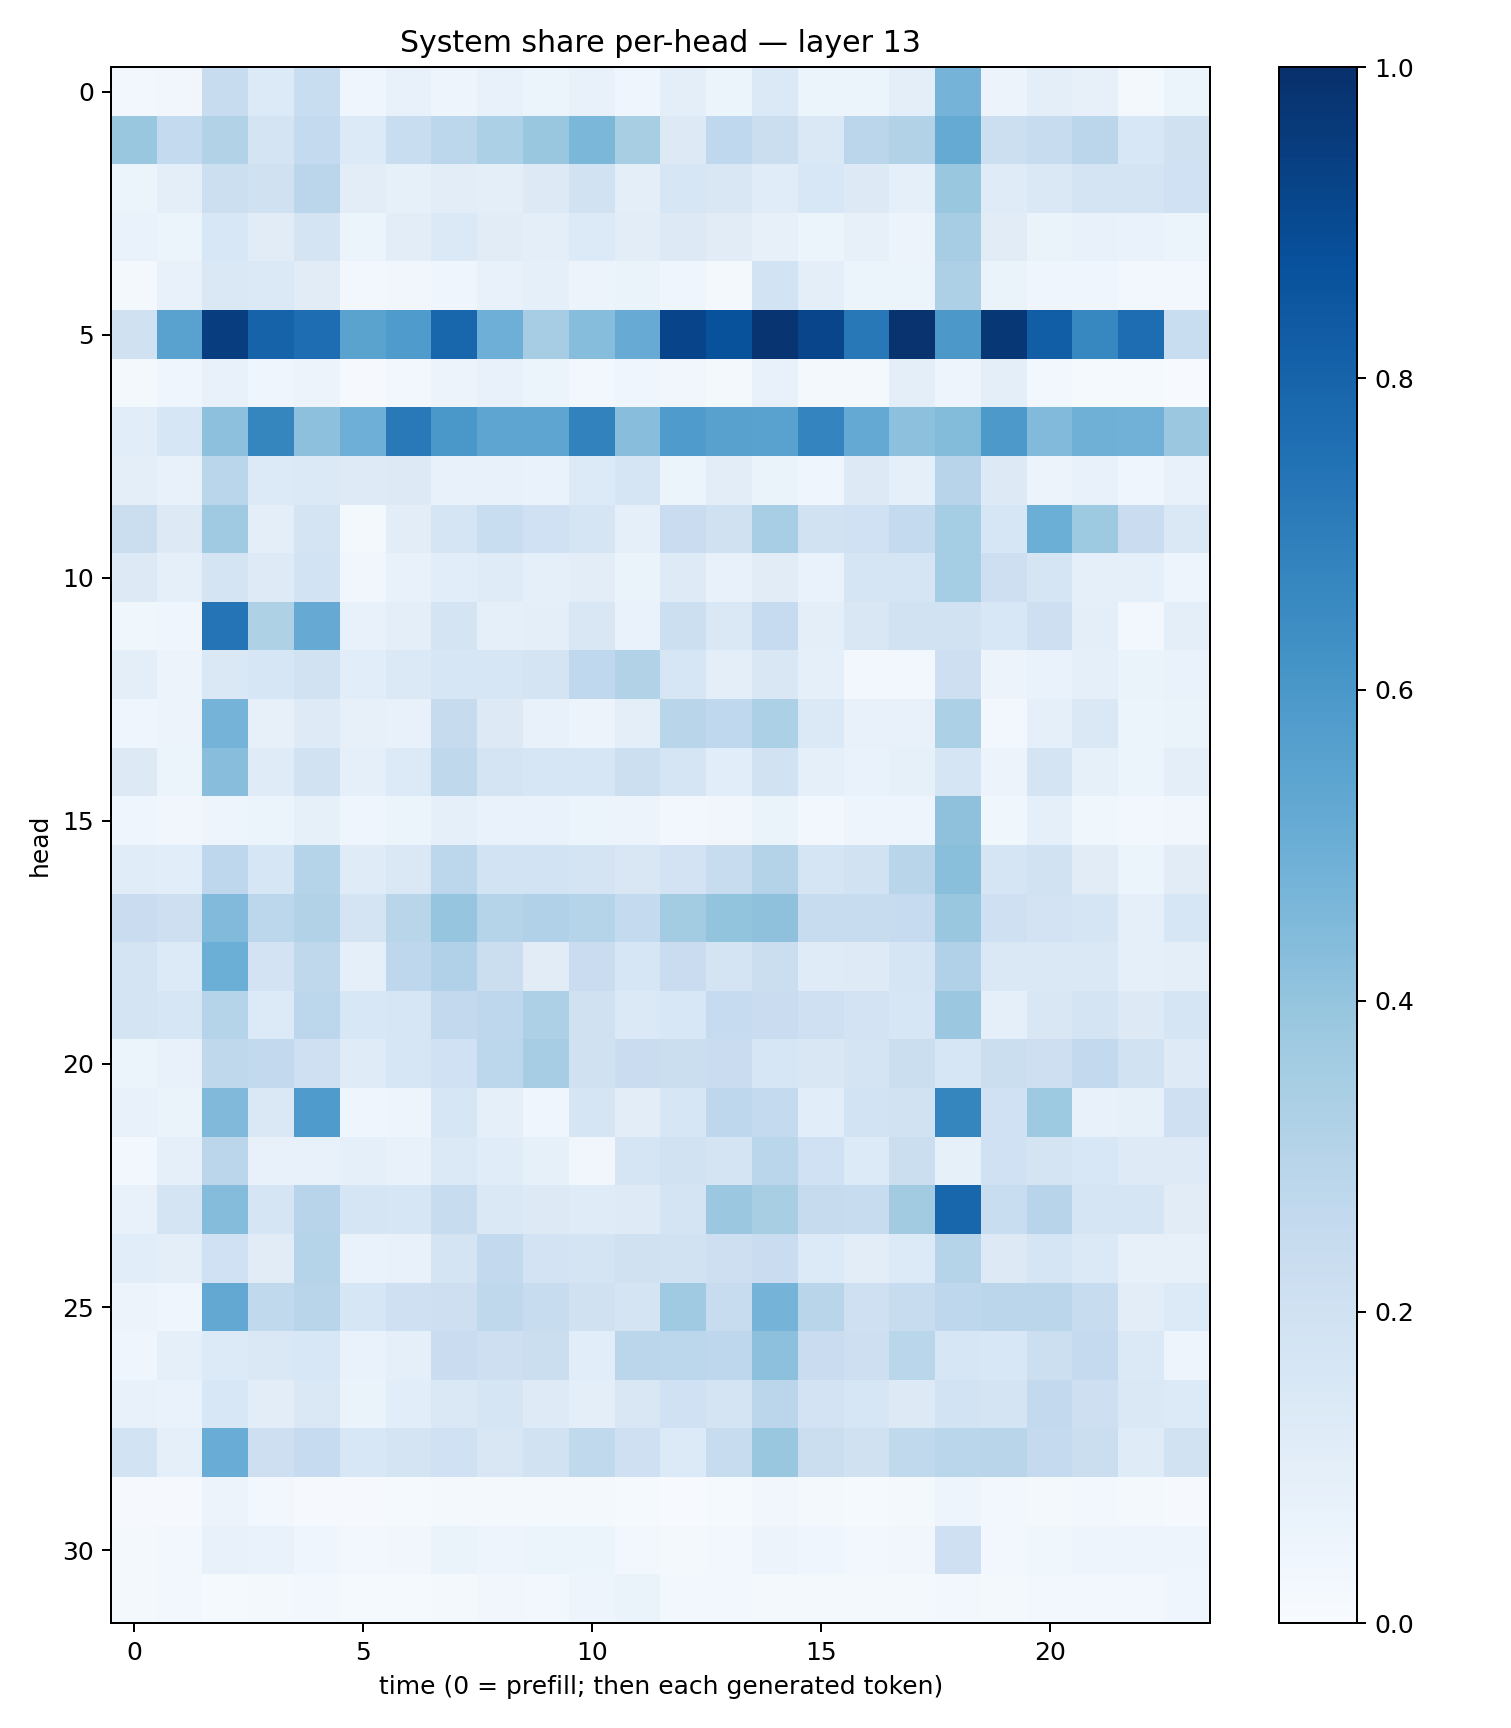

Data behind this chart, as committed beside it:
0.027984455, 0.034623716, 0.23826505, 0.13372628, 0.23060052, 0.04204157, 0.07621157, 0.049128197, 0.07541095, 0.051670186, 0.07337671, 0.04261927, 0.09708241, 0.054352157, 0.13970514, 0.052075624, 0.053063907, 0.0972044, 0.47446653, 0.056297176, 0.09527946, 0.08016046, 0.02209729, 0.05111651
0.3855, 0.2566, 0.3118, 0.1783, 0.255, 0.1364, 0.2318, 0.2799, 0.332, 0.3888, 0.4591, 0.3423, 0.1273, 0.2659, 0.2248, 0.1426, 0.2833, 0.3108, 0.5168, 0.2184, 0.2388, 0.2822, 0.1548, 0.1972
0.0591, 0.09989, 0.2154, 0.1978, 0.2816, 0.1017, 0.08415, 0.1035, 0.1009, 0.1289, 0.1926, 0.09405, 0.1626, 0.1511, 0.1142, 0.1553, 0.1254, 0.09108, 0.3837, 0.1203, 0.143, 0.1745, 0.1744, 0.2031
0.06815, 0.05175, 0.1526, 0.111, 0.1733, 0.053, 0.1019, 0.1369, 0.1133, 0.09844, 0.1332, 0.1037, 0.1292, 0.1123, 0.07989, 0.05404, 0.07943, 0.05808, 0.3491, 0.1098, 0.06468, 0.0743, 0.07022, 0.0516
0.01826, 0.07551, 0.148, 0.1396, 0.111, 0.02387, 0.03255, 0.04654, 0.07591, 0.08764, 0.05643, 0.06555, 0.0444, 0.02223, 0.1841, 0.09658, 0.06217, 0.06065, 0.327, 0.06441, 0.04161, 0.03985, 0.02873, 0.02813
0.1973, 0.5526, 0.9439, 0.8036, 0.7654, 0.5478, 0.583, 0.7926, 0.4927, 0.3497, 0.4326, 0.51, 0.9211, 0.8676, 0.9768, 0.9179, 0.72, 0.9863, 0.5965, 0.9713, 0.8204, 0.6668, 0.7648, 0.234
0.0166, 0.04188, 0.07082, 0.04124, 0.05831, 0.01132, 0.02351, 0.05648, 0.07373, 0.06175, 0.03119, 0.04173, 0.03435, 0.01855, 0.07597, 0.01961, 0.02027, 0.09576, 0.04783, 0.1007, 0.02604, 0.01495, 0.01413, 0.006564
0.1063, 0.1631, 0.4155, 0.6701, 0.4178, 0.4932, 0.7186, 0.5981, 0.537, 0.5388, 0.6804, 0.428, 0.585, 0.5581, 0.5535, 0.672, 0.5229, 0.4152, 0.438, 0.5921, 0.4448, 0.4895, 0.482, 0.3793
0.09657, 0.07341, 0.2887, 0.1357, 0.1405, 0.123, 0.1261, 0.07081, 0.07145, 0.07005, 0.1332, 0.1662, 0.05123, 0.103, 0.06626, 0.03929, 0.1261, 0.08682, 0.2952, 0.1278, 0.05745, 0.07228, 0.03969, 0.07784
0.223, 0.1322, 0.3677, 0.09969, 0.1728, 0.01885, 0.1033, 0.169, 0.2322, 0.2014, 0.1698, 0.09116, 0.2294, 0.1957, 0.344, 0.1879, 0.2015, 0.2549, 0.353, 0.162, 0.4999, 0.3718, 0.2279, 0.1474
0.129, 0.08681, 0.1791, 0.1219, 0.1849, 0.03248, 0.07801, 0.1056, 0.1196, 0.08837, 0.1046, 0.06466, 0.1215, 0.07054, 0.1124, 0.06711, 0.1711, 0.1659, 0.3534, 0.2132, 0.1649, 0.09286, 0.08602, 0.04884
0.0377, 0.04063, 0.7345, 0.3236, 0.5119, 0.07484, 0.1012, 0.1753, 0.09324, 0.09569, 0.1502, 0.07023, 0.2178, 0.1481, 0.2497, 0.09453, 0.1489, 0.1939, 0.1904, 0.1529, 0.2129, 0.09918, 0.0288, 0.09916
0.096, 0.05707, 0.1477, 0.1574, 0.1929, 0.1064, 0.1393, 0.1604, 0.1582, 0.1766, 0.2661, 0.3157, 0.1595, 0.09376, 0.1522, 0.08719, 0.02928, 0.02468, 0.2115, 0.05514, 0.06883, 0.09333, 0.06499, 0.06943
0.04572, 0.05606, 0.4765, 0.07997, 0.1249, 0.08015, 0.07776, 0.2438, 0.1258, 0.07565, 0.05635, 0.09847, 0.2927, 0.2673, 0.3299, 0.1368, 0.07078, 0.07239, 0.3306, 0.03011, 0.09022, 0.1469, 0.05223, 0.06602
0.1293, 0.05117, 0.4284, 0.1209, 0.1903, 0.09306, 0.1363, 0.2716, 0.1792, 0.1596, 0.1574, 0.216, 0.1667, 0.1077, 0.1953, 0.09337, 0.06796, 0.08217, 0.1681, 0.05613, 0.1797, 0.08446, 0.05914, 0.09555
0.03964, 0.03368, 0.04878, 0.05176, 0.08526, 0.03966, 0.05881, 0.08838, 0.06899, 0.07005, 0.05442, 0.05675, 0.02664, 0.03284, 0.06472, 0.02763, 0.04781, 0.04993, 0.4118, 0.03847, 0.08819, 0.03568, 0.02474, 0.0313
0.1149, 0.1058, 0.2752, 0.1587, 0.3021, 0.1201, 0.1462, 0.2804, 0.1844, 0.1842, 0.1725, 0.1485, 0.1799, 0.2402, 0.3058, 0.166, 0.192, 0.2895, 0.4235, 0.1682, 0.1918, 0.1125, 0.06116, 0.1113
0.2285, 0.2142, 0.4444, 0.2802, 0.3157, 0.1757, 0.2892, 0.3976, 0.2978, 0.319, 0.3025, 0.2545, 0.3564, 0.4012, 0.4103, 0.2405, 0.2401, 0.2476, 0.3893, 0.2045, 0.1805, 0.1678, 0.08861, 0.1637
0.1794, 0.1361, 0.4989, 0.1803, 0.2734, 0.08972, 0.2735, 0.3186, 0.2194, 0.1099, 0.2291, 0.164, 0.2301, 0.1794, 0.219, 0.1186, 0.1218, 0.1687, 0.3169, 0.142, 0.1475, 0.1435, 0.09227, 0.09983
0.1734, 0.1601, 0.3045, 0.1356, 0.2805, 0.1534, 0.1626, 0.2585, 0.2744, 0.3273, 0.199, 0.1392, 0.1558, 0.2464, 0.228, 0.2037, 0.1835, 0.1609, 0.3807, 0.09159, 0.1492, 0.1749, 0.125, 0.165
0.05447, 0.07732, 0.2715, 0.258, 0.2056, 0.1188, 0.1585, 0.2009, 0.2774, 0.3501, 0.1979, 0.2291, 0.2197, 0.2284, 0.1571, 0.1498, 0.1719, 0.2251, 0.1627, 0.2245, 0.2115, 0.2599, 0.1938, 0.124
0.07365, 0.06386, 0.449, 0.148, 0.5838, 0.04201, 0.04998, 0.1587, 0.09319, 0.04288, 0.1641, 0.1035, 0.1602, 0.2766, 0.2565, 0.108, 0.1854, 0.189, 0.6701, 0.1997, 0.3742, 0.07463, 0.08219, 0.2105
0.03097, 0.09162, 0.2832, 0.07351, 0.07353, 0.08999, 0.07372, 0.1373, 0.116, 0.08404, 0.03351, 0.1641, 0.1949, 0.1779, 0.2853, 0.1995, 0.1365, 0.2229, 0.08576, 0.2029, 0.1722, 0.1524, 0.1244, 0.1219
0.0745, 0.1772, 0.434, 0.1661, 0.2949, 0.1689, 0.1638, 0.2364, 0.1478, 0.1274, 0.1197, 0.1244, 0.1761, 0.3823, 0.3404, 0.243, 0.2416, 0.3597, 0.79, 0.2327, 0.2935, 0.1703, 0.165, 0.112
0.106, 0.09782, 0.2002, 0.111, 0.3022, 0.06937, 0.07628, 0.1732, 0.259, 0.1809, 0.1746, 0.1966, 0.1916, 0.2132, 0.229, 0.1366, 0.1037, 0.1345, 0.3045, 0.1256, 0.1657, 0.1385, 0.08174, 0.08075
0.0549, 0.04494, 0.525, 0.2654, 0.2929, 0.1585, 0.2032, 0.212, 0.2709, 0.2386, 0.1956, 0.176, 0.3674, 0.2383, 0.4751, 0.2913, 0.2069, 0.2354, 0.2738, 0.2839, 0.2831, 0.238, 0.1044, 0.1335
0.04541, 0.08738, 0.1366, 0.1434, 0.1542, 0.06772, 0.09023, 0.2288, 0.2134, 0.2207, 0.108, 0.2824, 0.279, 0.2765, 0.416, 0.2289, 0.2123, 0.2873, 0.1635, 0.1534, 0.2169, 0.2531, 0.138, 0.05058
0.07484, 0.0666, 0.1536, 0.102, 0.1438, 0.063, 0.1077, 0.1462, 0.1674, 0.1215, 0.09521, 0.1503, 0.2022, 0.1743, 0.2825, 0.1811, 0.159, 0.1316, 0.1874, 0.1745, 0.2616, 0.211, 0.1474, 0.1329
0.1868, 0.08716, 0.5062, 0.2127, 0.2481, 0.1562, 0.1765, 0.2029, 0.1495, 0.1914, 0.2646, 0.2108, 0.1333, 0.2379, 0.3906, 0.2254, 0.1957, 0.2645, 0.2854, 0.2917, 0.2506, 0.221, 0.1194, 0.1922
0.00785, 0.007833, 0.05586, 0.02891, 0.01129, 0.008299, 0.01433, 0.0185, 0.01706, 0.02113, 0.02238, 0.01211, 0.007462, 0.01376, 0.03302, 0.01575, 0.0146, 0.01625, 0.0471, 0.02765, 0.0157, 0.02553, 0.01703, 0.009728
0.01964, 0.02953, 0.07354, 0.06801, 0.04386, 0.0246, 0.03394, 0.06356, 0.04805, 0.05082, 0.0619, 0.03044, 0.02164, 0.03074, 0.05831, 0.04225, 0.03066, 0.03267, 0.2105, 0.02592, 0.03684, 0.04739, 0.0488, 0.04692
0.0182, 0.02448, 0.01287, 0.01845, 0.024, 0.01404, 0.01345, 0.01879, 0.03492, 0.02869, 0.04737, 0.06593, 0.02491, 0.02363, 0.01858, 0.02035, 0.01877, 0.01625, 0.0305, 0.02275, 0.02365, 0.02956, 0.03001, 0.04676
